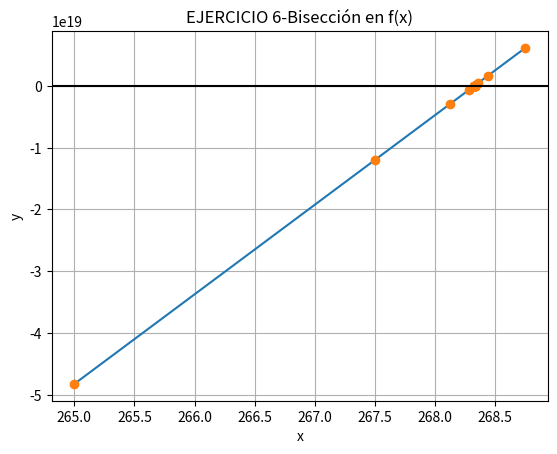

This chart was generated by the following Python code:
# -*- coding: utf-8 -*-
"""
Created on Sat Dec  4 09:20:10 2021

@author: Juan
"""

import math
import numpy as np
import matplotlib.pyplot as plt 


fx = lambda x: -1/120*E*I*L*W*(L**(4)-(6*L**(2)*x**(2))+5*(x**(4))) 
a = 260
b = 270
tolera = 0.00001
L=600
E=50000
I=30000
W=2.5

# PROCEDIMIENTO
tabla = []
tramo = b-a

fa = fx(a)
fb = fx(b)
i = 1
while (tramo>tolera):
    c = (a+b)/2
    fc = fx(c)
    tabla.append([i,   a,      c,      b,     fa,     fc,     fb,     tramo])
    i = i + 1
                 
    cambia = np.sign(fa)*np.sign(fc)
    if (cambia<0):
        b = c
        fb = fc
    else:
        a=c
        fa = fc
    tramo = b-a
c = (a+b)/2
fc = fx(c)
tabla.append([i,  a,c,b,fa,fc,fb,tramo])
tabla = np.array(tabla)

raiz = c

# SALIDA
np.set_printoptions(precision = 4)
print('[ i, a, c, b, f(a), f(c), f(b), tramo]')
# print(tabla)

# Tabla con formato
n=len(tabla)
for i in range(0,n,1):
    unafila = tabla[i]
    formato = '{:.0f}'+' '+(len(unafila)-1)*'{:.6f} '
    unafila = formato.format(*unafila)
    print(unafila)
    
print('raiz: ',raiz)

xi = tabla[:,2]
yi = tabla[:,5]

# ordena los puntos para la grafica
orden = np.argsort(xi)
xi = xi[orden]
yi = yi[orden]

plt.plot(xi,yi)
plt.plot(xi,yi,'o')
plt.axhline(0, color="black")

plt.xlabel('x')
plt.ylabel('y')
plt.title('EJERCICIO 6-Bisección en f(x)')
plt.grid()
plt.show()